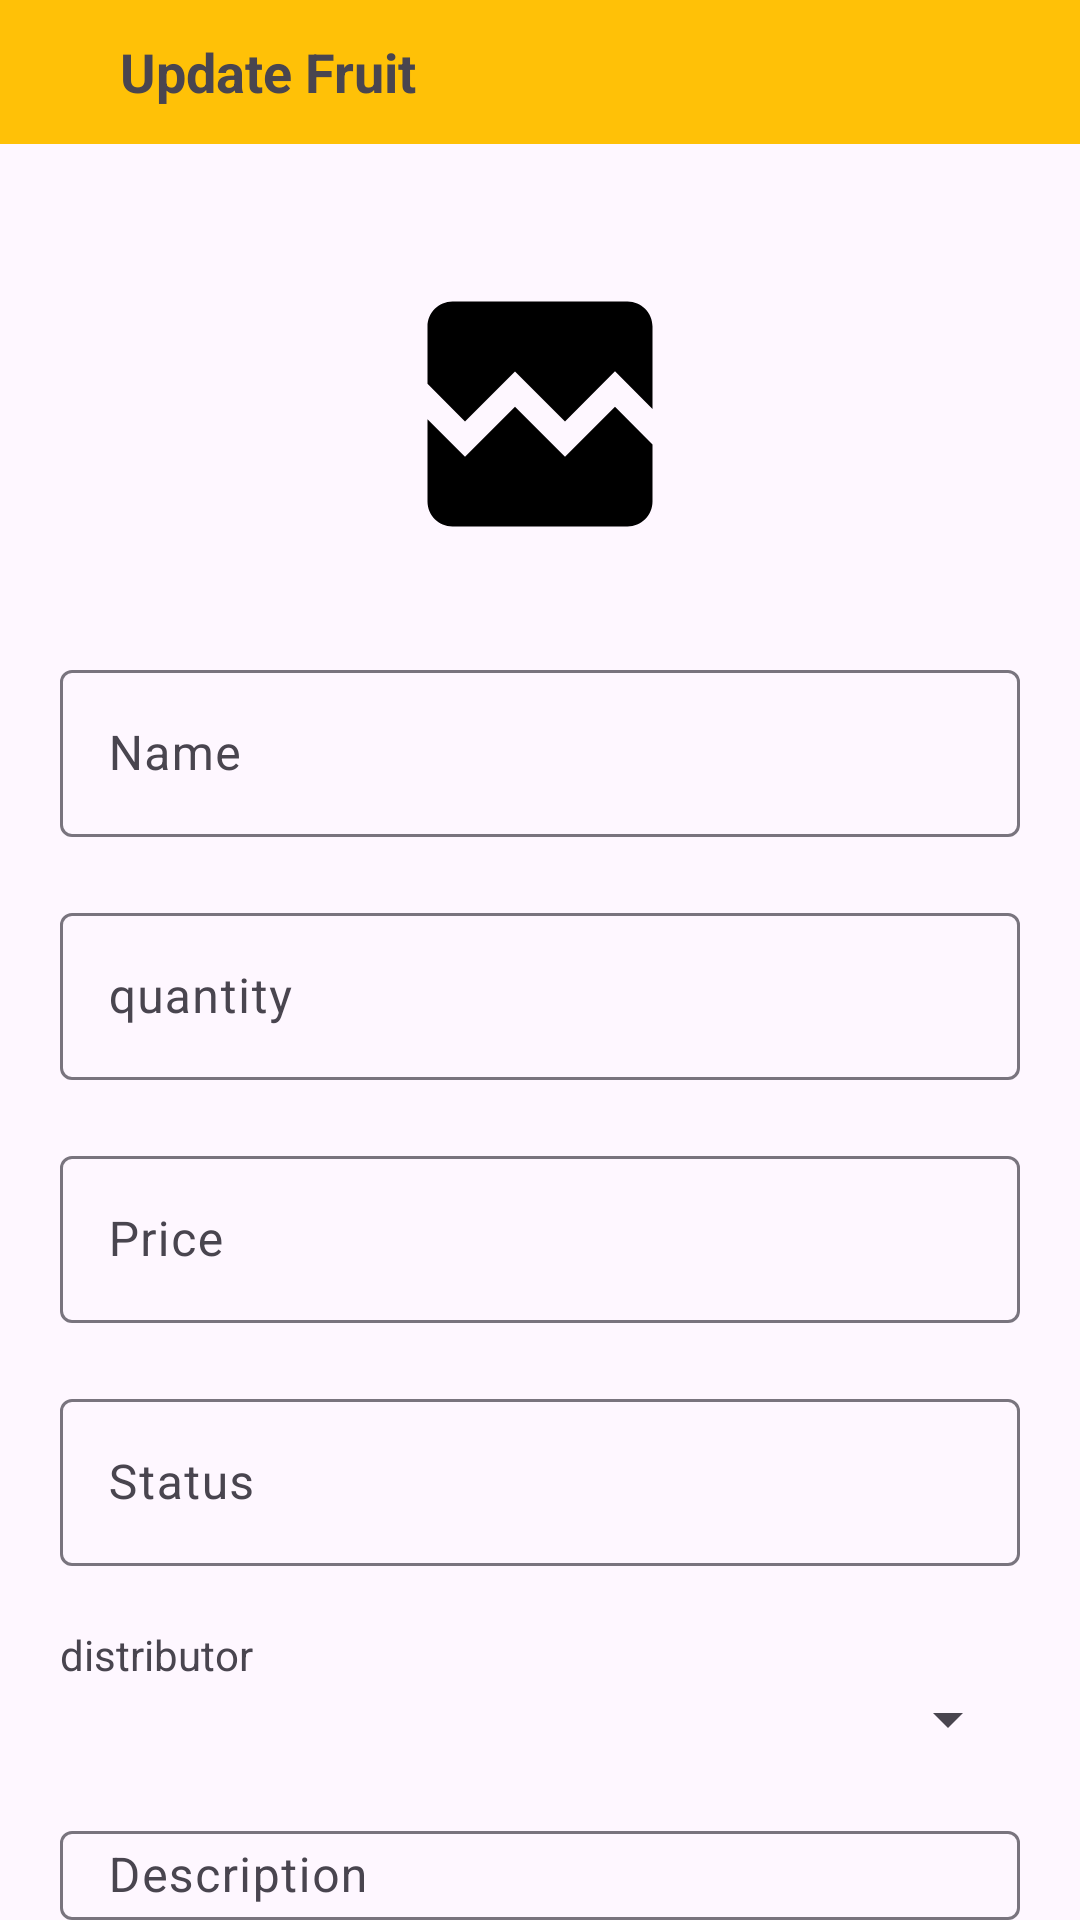

Android layout source for this screen:
<!-- AndroidManifest.xml: application theme Theme.AND103_AssignmentHT -->
<!-- res/layout/activity_update_fruit.xml -->
<?xml version="1.0" encoding="utf-8"?>
<androidx.constraintlayout.widget.ConstraintLayout xmlns:android="http://schemas.android.com/apk/res/android"
    xmlns:app="http://schemas.android.com/apk/res-auto"
    xmlns:tools="http://schemas.android.com/tools"
    android:layout_width="match_parent"
    android:layout_height="match_parent"
    tools:context=".activity.UpdateFruitActivity">
    <LinearLayout
        android:layout_width="match_parent"
        android:layout_height="match_parent"
        android:gravity="center_horizontal"
        android:orientation="vertical"
        >
        <RelativeLayout
            android:id="@+id/toolbar"
            android:layout_width="match_parent"
            android:layout_height="@android:dimen/app_icon_size"
            android:background="#FFC107"
            android:layout_marginBottom="20dp"
            android:gravity="start|center_vertical"

            >
            <ImageView
                android:id="@+id/btn_back"
                android:layout_width="wrap_content"
                android:layout_height="wrap_content"
                android:src="@drawable/baseline_arrow_back_ios_24"
                android:layout_marginStart="20dp"

                />
            <TextView
                android:layout_width="wrap_content"
                android:layout_height="wrap_content"
                android:text="Update Fruit"
                android:layout_toRightOf="@id/btn_back"
                android:textSize="18sp"
                android:textStyle="bold"
                android:layout_marginStart="20dp"
                />
        </RelativeLayout>
        <ImageView
            android:id="@+id/avatar"
            android:layout_marginTop="20dp"
            android:layout_width="100dp"
            android:layout_height="100dp"
            android:src="@drawable/baseline_broken_image_24"
            android:layout_marginBottom="10dp"
            />

        <com.google.android.material.textfield.TextInputLayout
            android:layout_width="match_parent"
            android:layout_height="wrap_content"
            android:layout_marginHorizontal="20dp"
            android:hint="Name"
            android:layout_marginTop="20dp"
            app:hintAnimationEnabled="true"
            >
            <com.google.android.material.textfield.TextInputEditText
                android:id="@+id/ed_name"
                android:layout_width="match_parent"
                android:layout_height="wrap_content"
                />
        </com.google.android.material.textfield.TextInputLayout>

        <com.google.android.material.textfield.TextInputLayout
            android:layout_marginTop="20dp"
            android:layout_width="match_parent"
            android:layout_height="wrap_content"
            android:layout_marginHorizontal="20dp"
            android:hint="quantity"
            app:hintAnimationEnabled="true"
            >
            <com.google.android.material.textfield.TextInputEditText
                android:id="@+id/ed_quantity"
                android:layout_width="match_parent"
                android:layout_height="wrap_content"
                />
        </com.google.android.material.textfield.TextInputLayout>

        <com.google.android.material.textfield.TextInputLayout
            android:layout_width="match_parent"
            android:layout_height="wrap_content"
            android:layout_marginHorizontal="20dp"
            android:hint="Price"
            android:layout_marginTop="20dp"
            app:hintAnimationEnabled="true"
            >
            <com.google.android.material.textfield.TextInputEditText
                android:id="@+id/ed_price"
                android:layout_width="match_parent"
                android:layout_height="wrap_content"
                />
        </com.google.android.material.textfield.TextInputLayout>

        <com.google.android.material.textfield.TextInputLayout
            android:layout_width="match_parent"
            android:layout_height="wrap_content"
            android:layout_marginHorizontal="20dp"
            android:hint="Status"
            android:layout_marginTop="20dp"
            app:hintAnimationEnabled="true"
            >
            <com.google.android.material.textfield.TextInputEditText
                android:id="@+id/ed_status"
                android:layout_width="match_parent"
                android:layout_height="wrap_content"
                />
        </com.google.android.material.textfield.TextInputLayout>
        <TextView
            android:layout_width="wrap_content"
            android:layout_height="wrap_content"
            android:text="distributor"
            android:layout_gravity="start"
            android:layout_marginTop="20dp"
            android:layout_marginStart="20dp"
            />
        <Spinner
            android:id="@+id/sp_distributor"
            android:layout_width="match_parent"
            android:layout_height="wrap_content"
            android:layout_marginHorizontal="20dp"
            />

        <com.google.android.material.textfield.TextInputLayout
            android:layout_width="match_parent"
            android:layout_height="wrap_content"
            android:layout_marginHorizontal="20dp"
            android:hint="Description"
            android:layout_marginTop="20dp"
            app:hintAnimationEnabled="true"
            >
            <com.google.android.material.textfield.TextInputEditText
                android:id="@+id/ed_description"
                android:layout_width="match_parent"
                android:layout_height="wrap_content"
                />
        </com.google.android.material.textfield.TextInputLayout>


        <androidx.appcompat.widget.AppCompatButton
            android:layout_width="wrap_content"
            android:layout_height="wrap_content"
            android:id="@+id/btn_update"
            android:text="SỬA"
            android:layout_marginTop="20dp"
            android:backgroundTint="#4FEF55"
            android:layout_marginBottom="20dp"
            />



    </LinearLayout>
</androidx.constraintlayout.widget.ConstraintLayout>
<!-- resources referenced by this layout -->
<resources>
  <!-- drawable baseline_broken_image_24 (drawable) -->
  <vector xmlns:android="http://schemas.android.com/apk/res/android" android:height="200dp" android:tint="#000000" android:viewportHeight="24" android:viewportWidth="24" android:width="200dp">
  
      <path android:fillColor="@android:color/white" android:pathData="M21,5v6.59l-3,-3.01 -4,4.01 -4,-4 -4,4 -3,-3.01L3,5c0,-1.1 0.9,-2 2,-2h14c1.1,0 2,0.9 2,2zM18,11.42l3,3.01L21,19c0,1.1 -0.9,2 -2,2L5,21c-1.1,0 -2,-0.9 -2,-2v-6.58l3,2.99 4,-4 4,4 4,-3.99z"/>
  
  </vector>
  <style name="Theme.AND103_AssignmentHT" parent="Base.Theme.AND103_AssignmentHT" />
  <style name="Base.Theme.AND103_AssignmentHT" parent="Theme.Material3.DayNight.NoActionBar">
          
          
      </style>
</resources>
